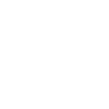
t = 0.00 s
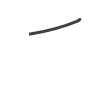
t = 0.75 s
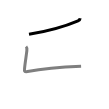
t = 1.50 s
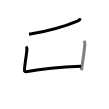
t = 2.50 s
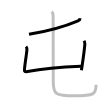
t = 3.25 s
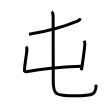
t = 4.00 s

The animated SVG that drew these frames (rendered in a browser with its animation timeline set to each time). Animation: 4 SMIL elements (animate=4); one cycle of 4.00 s.

<svg width="109px" height="109px" viewBox="0 0 px 109px" xmlns="http://www.w3.org/2000/svg" xmlns:xlink="http://www.w3.org/1999/xlink" xml:space="preserve" version="1.1"  baseProfile="full">
<path d="M80.19,18.25c-0.19,1.25-0.96,2.04-2.16,2.55C67.62,25.25,53.92,30.06,29,34.29" style="fill:none;stroke:black;stroke-width:3;opacity:0">
  <animate attributeType="CSS" attributeName="opacity" from="0" to="1" begin="0s" dur="1s" repeatCount="0" fill="freeze" />
</path>
<path d="M26.04,46.52c0.85,0.85,0.96,2.36,0.81,4.2c-0.23,2.79-1.78,12.2-2.23,17.13c-0.23,2.54-0.84,4.44,2.97,3.73C44,68.5,65.38,67,81.09,66.33" style="fill:none;stroke:black;stroke-width:3;opacity:0">
  <animate attributeType="CSS" attributeName="opacity" from="0" to="1" begin="1s" dur="1s" repeatCount="0" fill="freeze" />
</path>
<path d="M84.04,40.67c0.71,1.2,0.92,2.6,0.81,3.75c-0.37,4.14-1.28,11.51-2.41,19.11c-0.33,2.22-0.68,4.46-1.04,6.64" style="fill:none;stroke:black;stroke-width:3;opacity:0">
  <animate attributeType="CSS" attributeName="opacity" from="0" to="1" begin="2s" dur="1s" repeatCount="0" fill="freeze" />
</path>
<path d="M51.74,11.62c1.13,1.13,1.39,2.75,1.39,4.53c0,9.76,0.12,58.99,0.12,65.63c0,12.48,2,13.99,21.57,13.99c18.94,0,21.27-1.52,21.27-11.13" style="fill:none;stroke:black;stroke-width:3;opacity:0">
  <animate attributeType="CSS" attributeName="opacity" from="0" to="1" begin="3s" dur="1s" repeatCount="0" fill="freeze" />
</path>
</svg>
